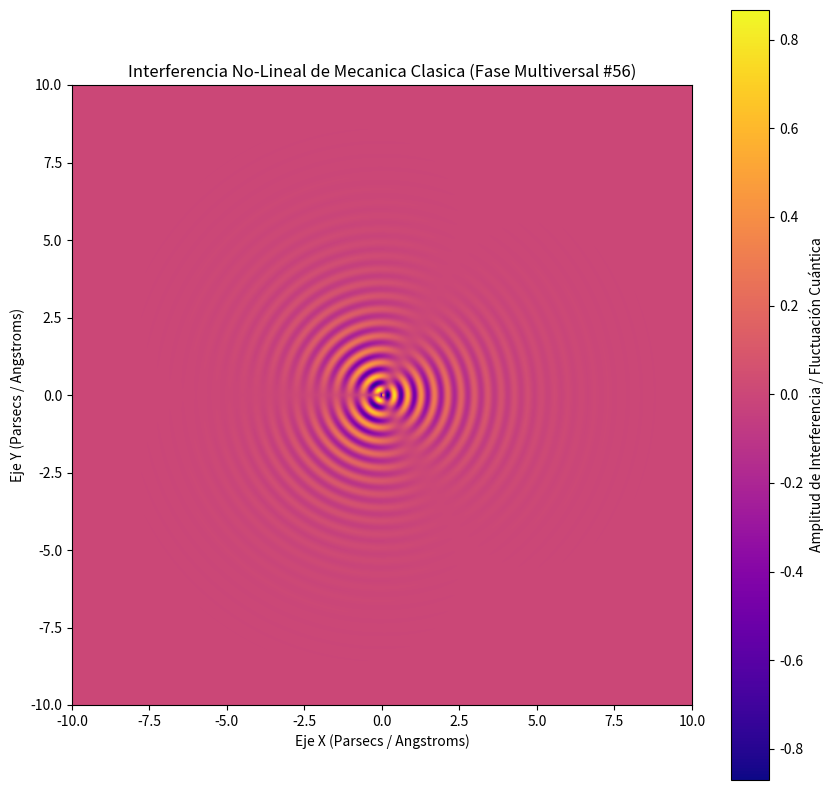

This figure's Python source:
%matplotlib inline
# Simulación Multiversal: Mecanica Clasica - Variante 56
import numpy as np
import matplotlib.pyplot as plt

# Parámetros Físicos No-Lineales
omega_1 = 14.572
omega_2 = 1.463
lambda_decay = 0.709
phase_shift = 1.924

x = np.linspace(-10, 10, 800)
y = np.linspace(-10, 10, 800)
X, Y = np.meshgrid(x, y)

# Dinámica de Fluidos / Campos Tensor-Escalares (Fase Multiversal)
R = np.sqrt(X**2 + Y**2) + 1e-5
Z = (np.sin(omega_1 * R + phase_shift) * np.cos(omega_2 * np.arctan2(Y, X))) * np.exp(-lambda_decay * R)

plt.figure(figsize=(10, 10))
plt.imshow(Z, cmap='plasma', extent=[-10, 10, -10, 10], origin='lower')
plt.colorbar(label='Amplitud de Interferencia / Fluctuación Cuántica')
plt.title(r'Interferencia No-Lineal de Mecanica Clasica (Fase Multiversal #56)')
plt.xlabel('Eje X (Parsecs / Angstroms)')
plt.ylabel('Eje Y (Parsecs / Angstroms)')
plt.show()
